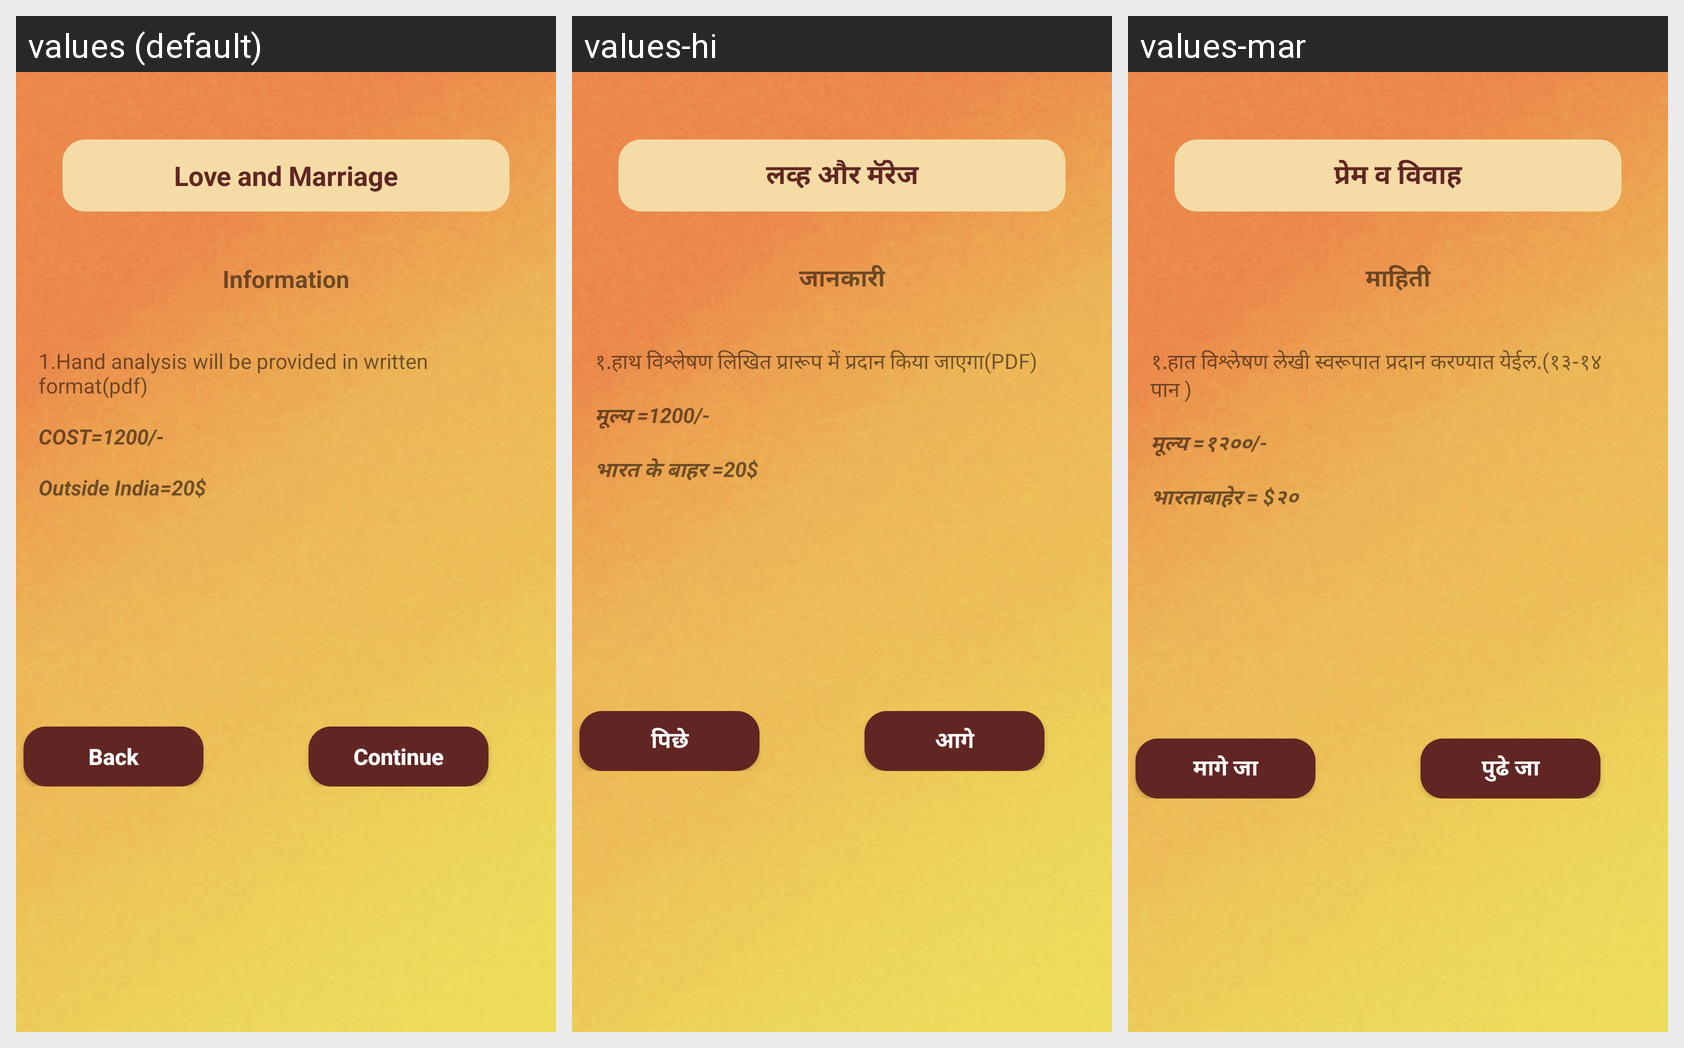

Strings drawn on this Android screen and how each of the app's shown locales translates them:
Android screen res/layout/activity_lovemarriage.xml rendered under 3 locales, left to right: values (default), values-hi, values-mar. Device: Nexus 5 (rendered at 1080×1920; each locale shown at half size, 540×960, under a caption strip naming it); theme AppTheme.
Strings drawn on this screen, with the default value and each locale's value (text and hints the layout hard-codes, and strings that could not be matched under every locale, appear in the picture but are not listed):

title_love_m
  values: Love and Marriage
  values-hi: लव्ह और मॅरेज
  values-mar: प्रेम व विवाह

title_info
  values: Information
  values-hi: जानकारी
  values-mar: माहिती

title_love1
  values: 1.Hand analysis will be provided in written format(pdf)
  values-hi: १.हाथ विश्लेषण लिखित प्रारूप में प्रदान किया जाएगा(PDF)
  values-mar: १.हात विश्लेषण लेखी स्वरूपात प्रदान करण्यात येईल.(१३-१४ पान )

title_love2
  values: COST=1200/-
  values-hi: मूल्य =1200/-
  values-mar: मूल्य =१२००/-

title_love3
  values: Outside India=20$
  values-hi: भारत के बाहर =20$
  values-mar: भारताबाहेर = $२०

title_back
  values: Back
  values-hi: पिछे
  values-mar: मागे जा

title_continue
  values: Continue
  values-hi: आगे
  values-mar: पुढे जा
